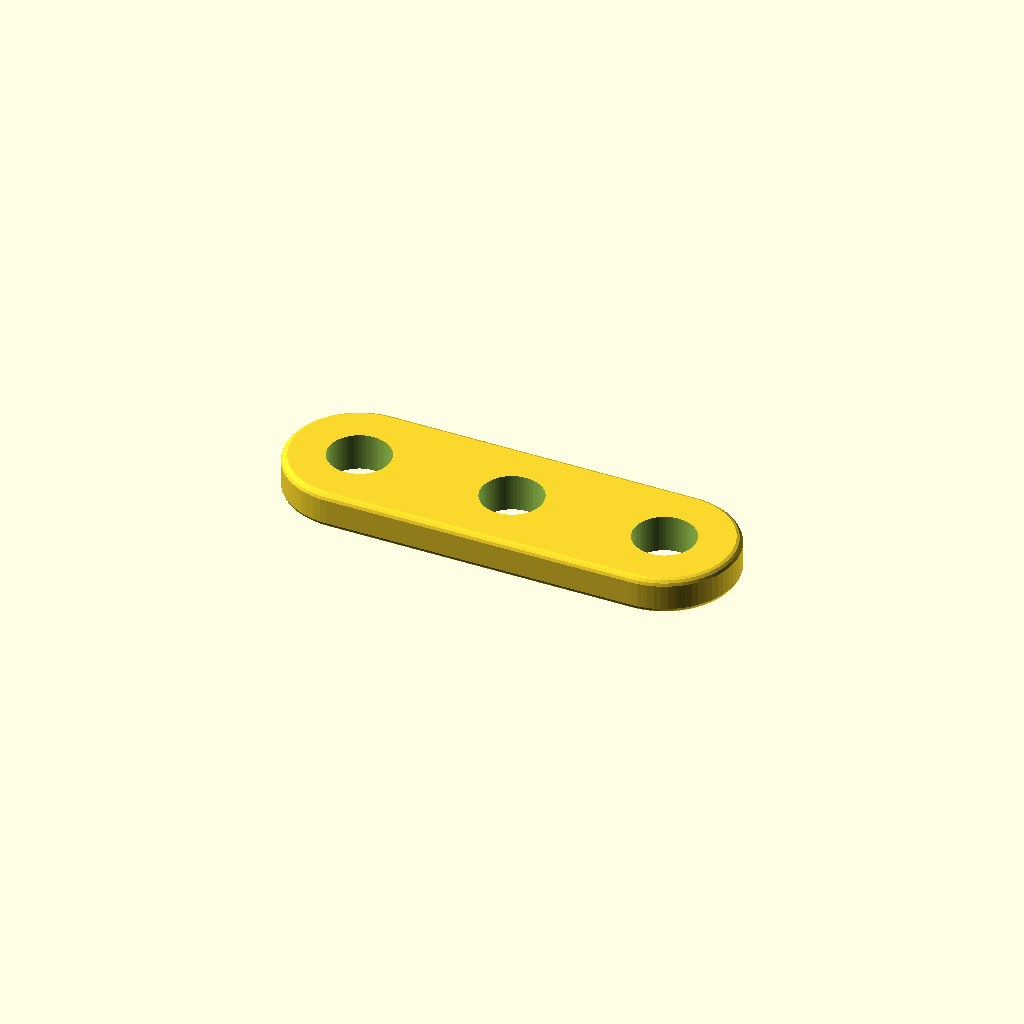
Cell 1: the model at its default parameters.
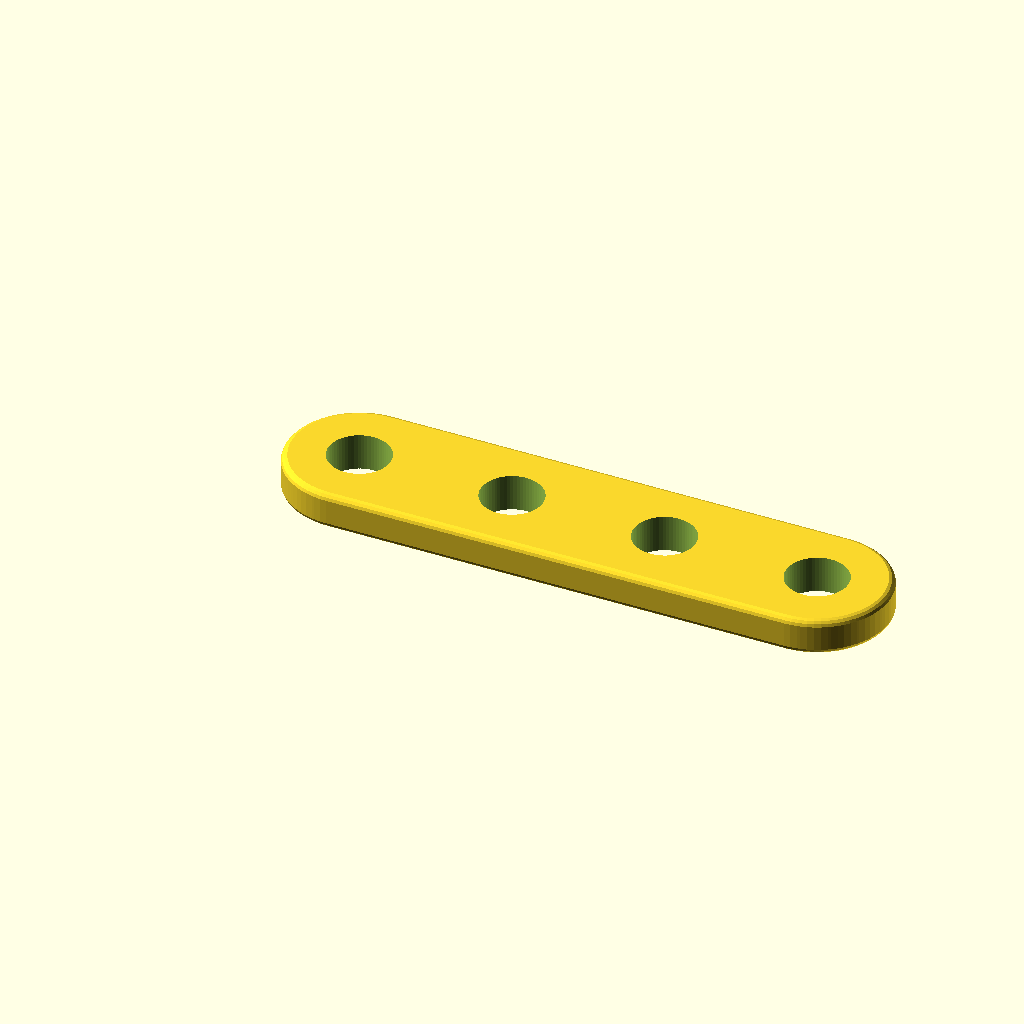
Cell 2: holes = 4 (everything else at default).
All cells are drawn from one camera (rotation 55°, 0°, 25°, orthographic, colour scheme Cornfield), so only the parameter changes between them.
OpenSCAD source file inputs/thingiverse/files/thing-3697677/42873011/files/bar.scad:

// Number of holes
holes=3; // [2, 3, 4, 5, 6]

/* [Hidden] */

// Bar thickness
thickness=9.7;

// Bar width.
width=37.5;

// Rounded edges.
edge_round=4;

// Hole diameter.
hole_diameter=16;

// Distance between the holes.
hole_distance=40;

$fn=64;

difference() {
	// Create the bar.
	minkowski() {
		linear_extrude(height=thickness-edge_round,center=true)
			hull() {
				circle(d=width-edge_round);
				translate([(holes-1)*hole_distance,0,0])
					circle(d=width-edge_round);
			}
		// Minkowski with sphere gives the nicely rounded edges.
		sphere(d=edge_round,$fn=16);
	}

	// Cut holes.
	for (i=[0:holes-1]) {
		translate([i*hole_distance,0,0])
			cylinder(d=hole_diameter,h=thickness,center=true);
	}
}
Customizer parameters (derived from the source; name, type, default, range or options):
holes: number, default 3, options 2, 3, 4, 5, 6
